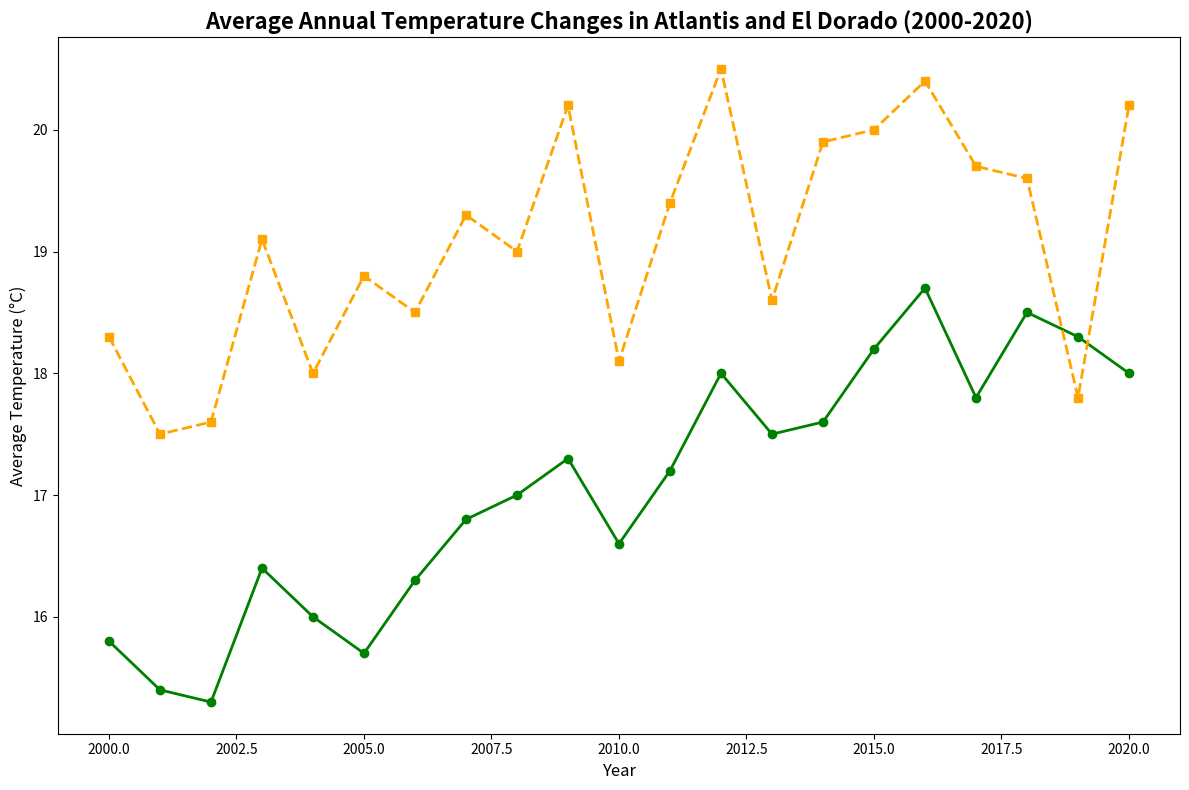

This chart was generated by the following Python code:
import matplotlib.pyplot as plt

years = list(range(2000, 2021))
temp_atlantis = [15.8, 15.4, 15.3, 16.4, 16.0, 15.7, 16.3, 16.8, 17.0, 17.3, 16.6, 17.2, 18.0, 17.5, 17.6, 18.2, 18.7, 17.8, 18.5, 18.3, 18.0]
temp_el_dorado = [18.3, 17.5, 17.6, 19.1, 18.0, 18.8, 18.5, 19.3, 19.0, 20.2, 18.1, 19.4, 20.5, 18.6, 19.9, 20.0, 20.4, 19.7, 19.6, 17.8, 20.2]

fig, ax = plt.subplots(figsize=(12, 8))

ax.plot(years, temp_atlantis, marker='o', linestyle='-', color='green', linewidth=2)
ax.plot(years, temp_el_dorado, marker='s', linestyle='--', color='orange', linewidth=2)

plt.title('Average Annual Temperature Changes in Atlantis and El Dorado (2000-2020)', fontsize=16, fontweight='bold')
plt.xlabel('Year', fontsize=12)
plt.ylabel('Average Temperature (°C)', fontsize=12)

plt.tight_layout()
plt.show()
